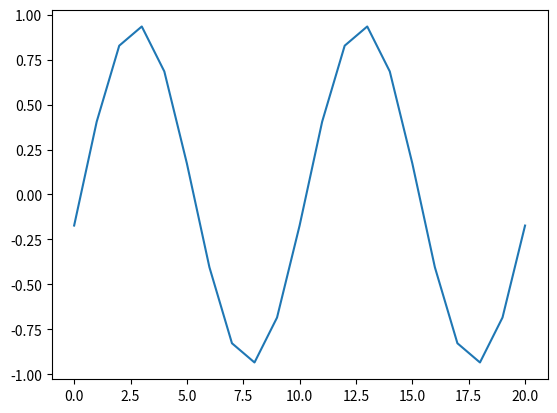

The script that saved this image:


import math

import numpy as np

import matplotlib.pyplot as plt
import matplotlib as mpl

class UPwind1st_Solver:
    def __init__(self, dx, dt, x_max, t_max):
        self.dx = dx
        self.dt = dt
        self.x_max = x_max
        self.t_max = t_max

    def grid_generate(self):
        self.i_max = int(self.x_max/self.dx)
        self.n_max = int(self.t_max/self.dt)

        self.u = np.zeros(( self.i_max +1 ))

    def BC(self):

        self.u[0] = self.u[self.i_max]

        self.u[self.i_max] = self.u[self.i_max]
        
    
    def IC(self,m):
        for i in range(0, self.i_max+1):
            self.u[i] = math.sin(m*i*self.dx)

    def Iteration_Formula(self, u_W, u):
        u_new = u + (math.pi/(2*10**4))*(u_W-u)
        return u_new

    def Iterative(self):

        for n in range(1, self.n_max):
            self.BC()             # Boundary condition function (set up circular BC)  #--debug note: no return, no given value
            for i in range(1,self.i_max+1):
                self.u[i] = self.Iteration_Formula(self.u[i-1], self.u[i])

        return self.u
    
    def plot_result(self):
        x = np.arange(0,self.i_max+1)
        plt.plot(x,self.u)
        plt.show()

    
    


    
    

    


    

class Post_op(): #UNFINISH!!!!! DO NOT FORGRT
    

    pass

        





def main():

    x_max = 2*math.pi

    t_max = 1

    dx = 2*math.pi/20
    dt = 0.001

    m = 2


    upwind1st = UPwind1st_Solver(dx, dt, x_max, t_max)

    upwind1st.grid_generate()

    upwind1st.IC(m)

    a = upwind1st.Iterative()

    print(a)

    upwind1st.Iterative()
    upwind1st.plot_result()

    







if __name__ == '__main__':
    main()













